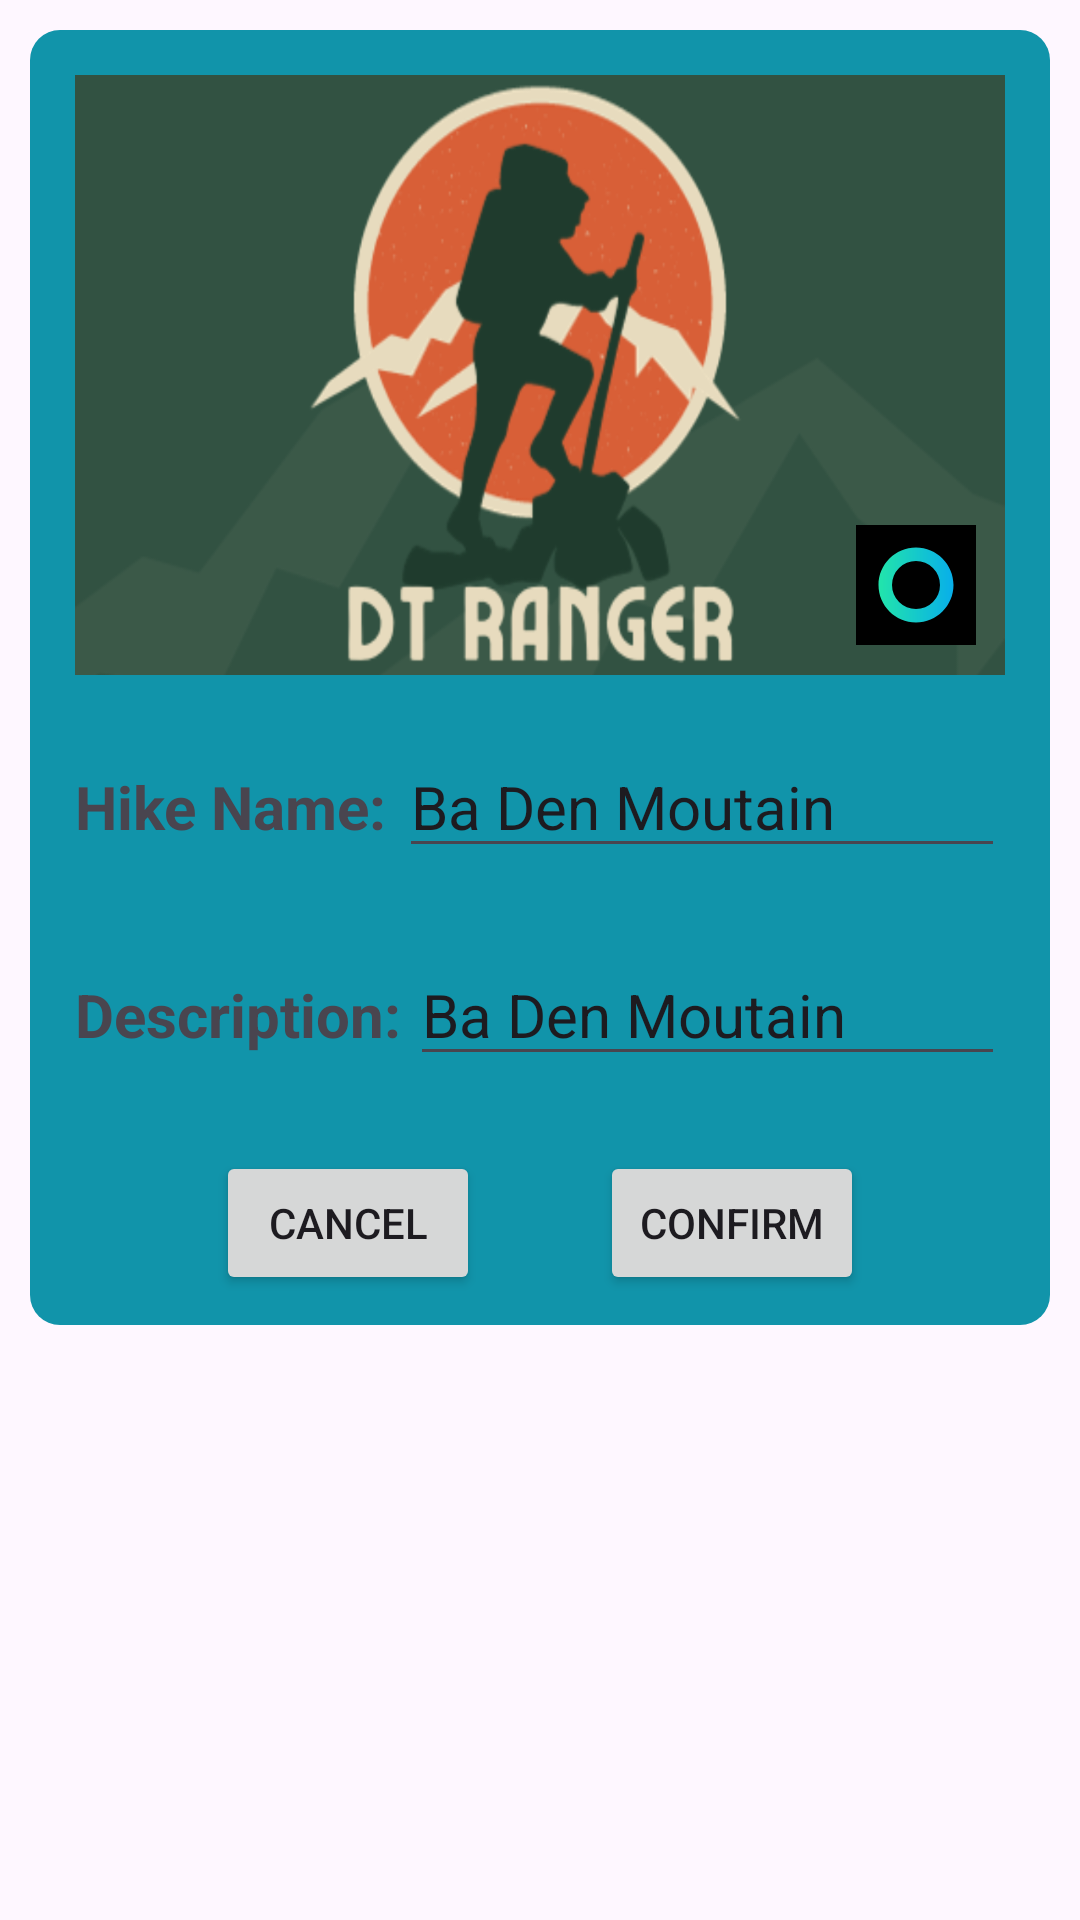

This screen was rendered from an Android layout file. Write that file and the resources it references.
<!-- AndroidManifest.xml: application theme Theme.Cw_project_mobile -->
<!-- res/layout/update_observation_popup.xml -->
<?xml version="1.0" encoding="utf-8"?>
<RelativeLayout xmlns:android="http://schemas.android.com/apk/res/android"
    android:layout_width="match_parent"
    android:layout_height="match_parent">

    <LinearLayout
        android:layout_width="match_parent"
        android:layout_height="wrap_content"
        android:layout_marginStart="10dp"
        android:layout_marginTop="10dp"
        android:layout_marginEnd="10dp"
        android:layout_marginBottom="10dp"
        android:background="@drawable/popup_bg"
        android:orientation="vertical">

        <LinearLayout
            android:layout_width="match_parent"
            android:layout_height="wrap_content"
            android:orientation="horizontal"
            android:layout_margin="15dp">

            <ImageView
                android:id="@+id/imgViewPopupEditObser"
                android:layout_width="match_parent"
                android:layout_height="200dp"
                android:scaleType="fitXY"
                android:src="@drawable/head"/>

            <ImageButton
                android:id="@+id/btnUploadEditObser"
                android:layout_width="40dp"
                android:layout_height="40dp"
                android:src="@drawable/camera"
                android:background="@drawable/style_btn"
                android:layout_marginLeft="-50dp"
                android:layout_marginTop="150dp"/>

        </LinearLayout>

        <LinearLayout
            android:layout_width="match_parent"
            android:layout_height="wrap_content"
            android:orientation="horizontal"
            android:layout_margin="15dp">

            <TextView
                android:layout_width="wrap_content"
                android:layout_height="wrap_content"
                android:text="Hike Name:"
                android:textSize="20sp"
                android:textStyle="bold"
                android:layout_marginTop="-10dp"/>

            <EditText
                android:id="@+id/eTxtNameEditObser"
                android:layout_width="match_parent"
                android:layout_height="wrap_content"
                android:layout_marginLeft="4dp"
                android:layout_marginTop="-10dp"
                android:text="Ba Den Moutain"
                android:textSize="20sp" />

        </LinearLayout>

        <LinearLayout
            android:layout_width="match_parent"
            android:layout_height="wrap_content"
            android:orientation="horizontal"
            android:layout_margin="15dp">

            <TextView
                android:layout_width="wrap_content"
                android:layout_height="wrap_content"
                android:text="Description:"
                android:layout_marginTop="-5dp"
                android:textSize="20sp"
                android:textStyle="bold" />

            <EditText
                android:id="@+id/eTxtDescriptionEditObser"
                android:layout_width="match_parent"
                android:layout_height="wrap_content"
                android:layout_marginLeft="3dp"
                android:layout_marginTop="-5dp"
                android:text="Ba Den Moutain"
                android:textSize="20sp" />

        </LinearLayout>

        <LinearLayout
            android:layout_width="wrap_content"
            android:layout_height="wrap_content"
            android:orientation="horizontal"
            android:layout_margin="10dp"
            android:layout_gravity="center">

            <Button
                android:id="@+id/btnCancelEditObser"
                android:layout_width="wrap_content"
                android:layout_height="wrap_content"
                android:text="Cancel"/>

            <Button
                android:id="@+id/btnConfirmEditObser"
                android:layout_width="wrap_content"
                android:layout_height="wrap_content"
                android:text="Confirm"
                android:layout_marginLeft="40dp"/>

        </LinearLayout>

    </LinearLayout>

</RelativeLayout>
<!-- resources referenced by this layout -->
<resources>
  <!-- drawable camera (drawable) -->
  <vector android:autoMirrored="true" android:height="60dp"
      android:tint="#000000" android:viewportHeight="24"
      android:viewportWidth="24" android:width="60dp" xmlns:android="http://schemas.android.com/apk/res/android">
      <path android:fillColor="@android:color/white" android:pathData="M12,12m-3.2,0a3.2,3.2 0,1 1,6.4 0a3.2,3.2 0,1 1,-6.4 0"/>
      <path android:fillColor="@android:color/white" android:pathData="M9,2L7.17,4L4,4c-1.1,0 -2,0.9 -2,2v12c0,1.1 0.9,2 2,2h16c1.1,0 2,-0.9 2,-2L22,6c0,-1.1 -0.9,-2 -2,-2h-3.17L15,2L9,2zM12,17c-2.76,0 -5,-2.24 -5,-5s2.24,-5 5,-5 5,2.24 5,5 -2.24,5 -5,5z"/>
  </vector>
  <!-- drawable head: png bitmap (drawable, 179287 bytes) -->
  <!-- drawable popup_bg (drawable) -->
  <?xml version="1.0" encoding="utf-8"?>
  <shape xmlns:android="http://schemas.android.com/apk/res/android">
      <solid android:color="@color/home"/>
      <corners android:radius="10dp"/>
  </shape>
  <!-- drawable style_btn (drawable) -->
  <?xml version="1.0" encoding="utf-8"?>
  <shape xmlns:android="http://schemas.android.com/apk/res/android"
      android:shape="rectangle">
  
      <gradient android:startColor="#2AF598" android:endColor="#009EFD" android:type="linear"/>
  
      <corners android:radius="10dp"/>
  
  </shape>
  <style name="Theme.Cw_project_mobile" parent="Base.Theme.Cw_project_mobile" />
  <color name="home">#1194AA</color>
  <style name="Base.Theme.Cw_project_mobile" parent="Theme.Material3.DayNight.NoActionBar">
          
          
      </style>
</resources>
